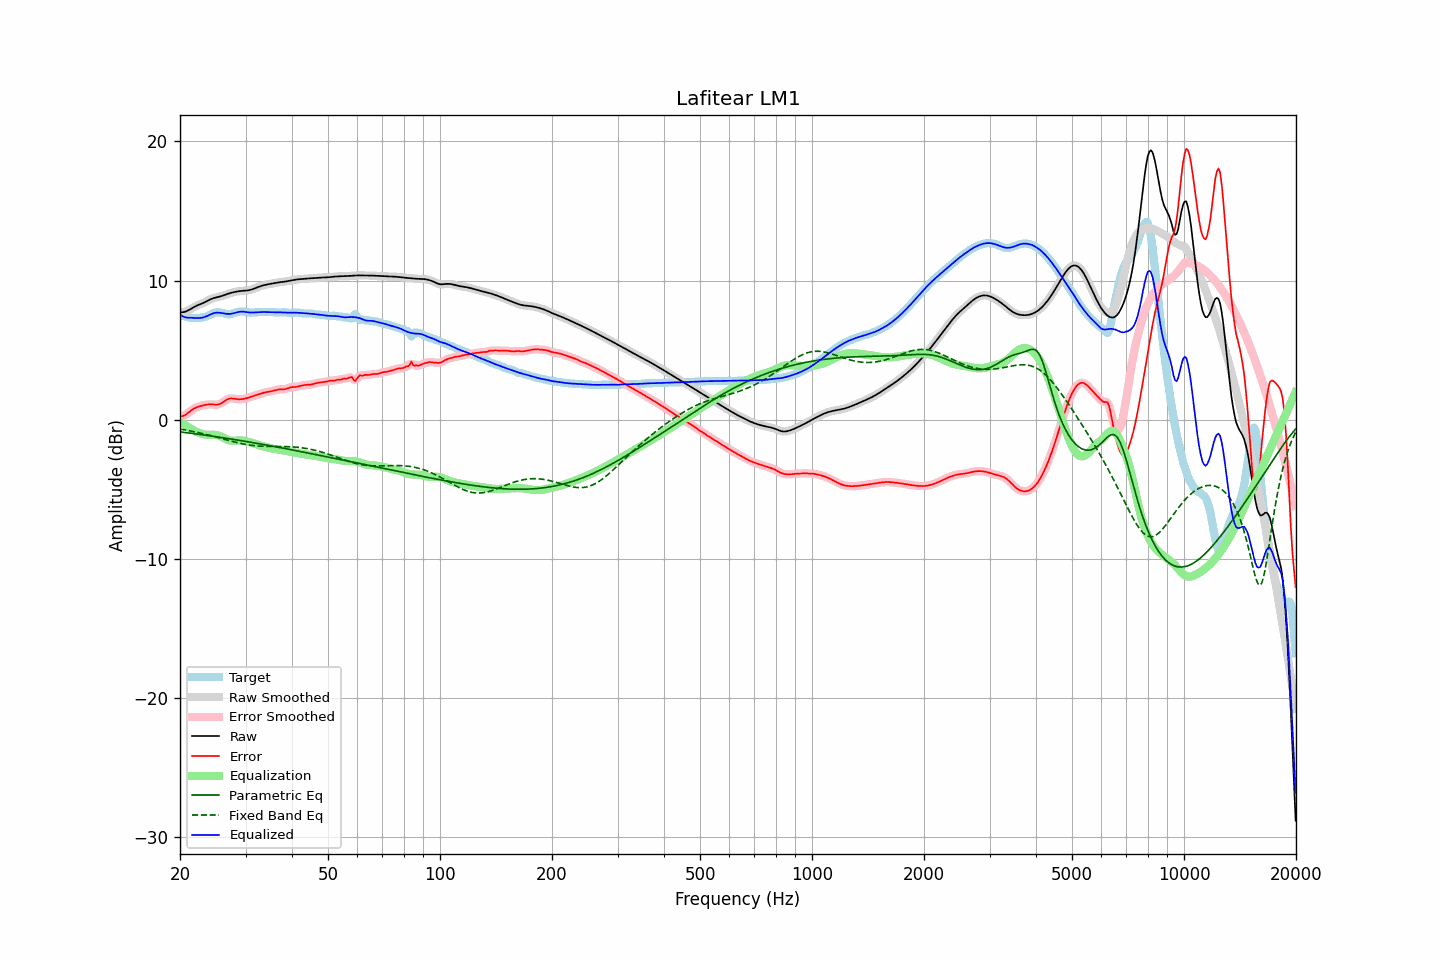

The table this chart was drawn from, first rows:
frequency, raw, error, smoothed, error_smoothed, equalization, parametric_eq, fixed_band_eq, equalized_raw, equalized_smoothed, target
20.00, 7.70, 0.24, 7.70, 0.24, -0.16, -0.88, -0.67, 7.54, 7.54, 7.46
20.20, 7.71, 0.25, 7.71, 0.25, -0.24, -0.89, -0.69, 7.47, 7.47, 7.46
20.40, 7.73, 0.27, 7.72, 0.28, -0.31, -0.90, -0.71, 7.41, 7.41, 7.45
20.61, 7.75, 0.32, 7.75, 0.33, -0.38, -0.92, -0.73, 7.37, 7.37, 7.43
20.81, 7.79, 0.40, 7.79, 0.40, -0.45, -0.93, -0.75, 7.34, 7.34, 7.39
21.02, 7.85, 0.49, 7.85, 0.49, -0.52, -0.95, -0.77, 7.33, 7.33, 7.36
21.23, 7.91, 0.58, 7.91, 0.58, -0.59, -0.96, -0.79, 7.32, 7.32, 7.33
21.44, 7.98, 0.67, 7.98, 0.67, -0.65, -0.97, -0.82, 7.33, 7.33, 7.31
21.66, 8.05, 0.75, 8.04, 0.75, -0.73, -0.99, -0.84, 7.32, 7.32, 7.30
21.87, 8.11, 0.82, 8.11, 0.82, -0.80, -1.00, -0.86, 7.31, 7.31, 7.29
22.09, 8.17, 0.87, 8.17, 0.87, -0.86, -1.02, -0.89, 7.31, 7.31, 7.30
22.31, 8.22, 0.92, 8.22, 0.92, -0.92, -1.03, -0.91, 7.30, 7.30, 7.30
22.54, 8.27, 0.96, 8.27, 0.96, -0.96, -1.05, -0.94, 7.31, 7.31, 7.31
22.76, 8.32, 0.99, 8.32, 0.99, -1.00, -1.07, -0.96, 7.32, 7.32, 7.33
22.99, 8.36, 1.02, 8.37, 1.02, -1.03, -1.08, -0.99, 7.34, 7.34, 7.34
23.22, 8.42, 1.05, 8.42, 1.05, -1.05, -1.10, -1.02, 7.37, 7.37, 7.37
23.45, 8.48, 1.07, 8.48, 1.07, -1.07, -1.11, -1.05, 7.41, 7.41, 7.40
23.69, 8.54, 1.09, 8.54, 1.09, -1.08, -1.13, -1.08, 7.46, 7.46, 7.45
23.92, 8.60, 1.10, 8.60, 1.10, -1.09, -1.15, -1.10, 7.51, 7.51, 7.50
24.16, 8.65, 1.10, 8.65, 1.10, -1.09, -1.16, -1.13, 7.57, 7.57, 7.55
24.40, 8.70, 1.10, 8.70, 1.10, -1.08, -1.18, -1.16, 7.62, 7.62, 7.60
24.65, 8.74, 1.09, 8.74, 1.09, -1.08, -1.20, -1.20, 7.66, 7.66, 7.65
24.89, 8.77, 1.08, 8.77, 1.08, -1.09, -1.21, -1.23, 7.68, 7.68, 7.69
25.14, 8.80, 1.08, 8.80, 1.08, -1.10, -1.23, -1.26, 7.69, 7.69, 7.71
25.39, 8.82, 1.10, 8.83, 1.10, -1.13, -1.25, -1.29, 7.69, 7.69, 7.73
25.65, 8.85, 1.15, 8.86, 1.14, -1.17, -1.26, -1.32, 7.68, 7.68, 7.71
25.91, 8.89, 1.20, 8.89, 1.21, -1.23, -1.28, -1.35, 7.66, 7.66, 7.68
26.16, 8.93, 1.28, 8.93, 1.28, -1.29, -1.30, -1.39, 7.64, 7.64, 7.65
26.43, 8.97, 1.36, 8.97, 1.36, -1.35, -1.32, -1.42, 7.62, 7.62, 7.61
26.69, 9.01, 1.43, 9.01, 1.43, -1.41, -1.34, -1.45, 7.61, 7.61, 7.58
26.96, 9.06, 1.49, 9.05, 1.49, -1.45, -1.35, -1.48, 7.60, 7.60, 7.57
27.23, 9.09, 1.52, 9.09, 1.52, -1.49, -1.37, -1.51, 7.60, 7.60, 7.57
27.50, 9.12, 1.53, 9.12, 1.53, -1.51, -1.39, -1.54, 7.62, 7.62, 7.59
27.77, 9.15, 1.52, 9.15, 1.52, -1.51, -1.41, -1.57, 7.64, 7.64, 7.63
28.05, 9.18, 1.50, 9.18, 1.50, -1.51, -1.43, -1.60, 7.67, 7.67, 7.67
28.33, 9.20, 1.49, 9.20, 1.49, -1.50, -1.45, -1.63, 7.70, 7.70, 7.71
28.62, 9.22, 1.47, 9.22, 1.47, -1.49, -1.46, -1.66, 7.73, 7.73, 7.75
28.90, 9.24, 1.47, 9.24, 1.47, -1.48, -1.48, -1.69, 7.75, 7.75, 7.77
29.19, 9.25, 1.47, 9.25, 1.47, -1.48, -1.50, -1.71, 7.77, 7.77, 7.78
29.48, 9.26, 1.49, 9.26, 1.49, -1.49, -1.52, -1.74, 7.77, 7.77, 7.77
29.78, 9.27, 1.51, 9.27, 1.51, -1.51, -1.54, -1.76, 7.75, 7.75, 7.76
30.08, 9.28, 1.54, 9.28, 1.54, -1.54, -1.56, -1.78, 7.74, 7.74, 7.74
30.38, 9.29, 1.57, 9.29, 1.57, -1.57, -1.58, -1.80, 7.72, 7.72, 7.72
30.68, 9.31, 1.61, 9.31, 1.61, -1.60, -1.60, -1.82, 7.70, 7.71, 7.70
30.99, 9.33, 1.64, 9.33, 1.64, -1.64, -1.62, -1.83, 7.70, 7.70, 7.69
31.30, 9.37, 1.68, 9.37, 1.68, -1.67, -1.64, -1.85, 7.70, 7.70, 7.69
31.61, 9.41, 1.71, 9.41, 1.71, -1.71, -1.66, -1.86, 7.70, 7.70, 7.70
31.93, 9.46, 1.75, 9.46, 1.75, -1.75, -1.68, -1.87, 7.71, 7.71, 7.71
32.24, 9.50, 1.78, 9.50, 1.78, -1.79, -1.70, -1.88, 7.72, 7.72, 7.72
32.57, 9.55, 1.82, 9.55, 1.82, -1.82, -1.72, -1.89, 7.72, 7.72, 7.73
32.89, 9.59, 1.86, 9.59, 1.86, -1.86, -1.74, -1.90, 7.73, 7.73, 7.73
33.22, 9.63, 1.90, 9.63, 1.90, -1.89, -1.76, -1.91, 7.73, 7.73, 7.73
33.55, 9.66, 1.93, 9.66, 1.93, -1.92, -1.78, -1.91, 7.74, 7.73, 7.72
33.89, 9.69, 1.96, 9.69, 1.96, -1.95, -1.80, -1.91, 7.73, 7.73, 7.72
34.23, 9.71, 1.99, 9.71, 1.98, -1.98, -1.83, -1.92, 7.73, 7.73, 7.73
34.57, 9.73, 2.00, 9.73, 2.00, -2.01, -1.85, -1.92, 7.73, 7.73, 7.73
34.92, 9.76, 2.02, 9.76, 2.03, -2.04, -1.87, -1.92, 7.72, 7.72, 7.73
35.27, 9.78, 2.05, 9.78, 2.05, -2.06, -1.89, -1.92, 7.71, 7.71, 7.73
35.62, 9.80, 2.08, 9.80, 2.08, -2.09, -1.91, -1.92, 7.71, 7.71, 7.72
35.97, 9.82, 2.11, 9.82, 2.11, -2.11, -1.93, -1.92, 7.71, 7.71, 7.71
... 635 more rows
